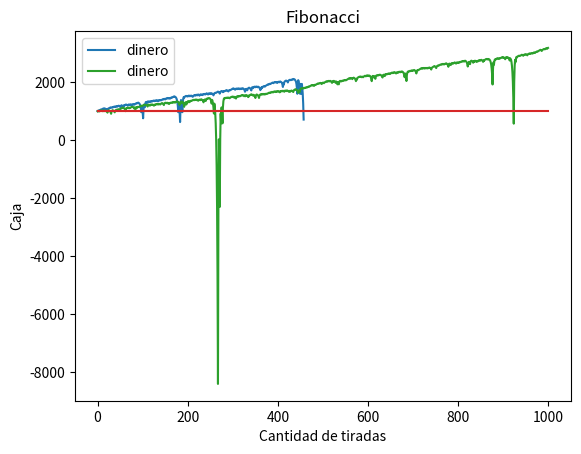

Write the Python code that produced this figure.
import random as rn
import matplotlib.pyplot as plt

# la idea seria aplicar la martingala hasta quedarnos sin plata
# probamos apostando al rojo

# ruleta
min_n = 0
max_n = 36
numeros_rojos = [1, 3, 5, 7, 9, 12, 14, 16, 18, 20, 21, 23, 25, 27, 29, 31, 32, 34, 36]
# numeros_negros = [2, 4, 6, 8, 10, 11, 13, 15, 17, 19, 22, 24, 26, 28, 30, 33, 35]  Esta de referencia nomas, no se usa

# Fibonacci              consiste en que si perdes te moves para la derecha 1 punto, si ganas te moves dos para la izq
lista_fibonacci = [1, 1, 2, 3, 5, 8, 13, 21, 34, 55, 89, 144, 233, 377, 610]

# finito
lista_numeros = []
lista_dinero = []

# infinito
lista_numeros2 = []
lista_dinero2 = []

# iniciales
dinero_inicial = 1000
apuesta_minima = 10


def getColor(numero):  # conviene crear esta funcion ? lo hago para que sea mas legible el codigo dentro de apuesta
    if numero in numeros_rojos:
        return "rojo"
    elif numero == 0:
        return "sin"
    else:
        return "negro"


def actualizaPuntero(p, tipo):  # 0 perdedor, 1 ganador
    if tipo == 0:
        return p + 1
    elif p - 2 < 0:
        p = 0
    else:
        p -= 2
    return p


def apuesta_dinero():
    dinero = dinero_inicial
    apuesta = apuesta_minima
    puntero_fib = 0
    while dinero >= 0 and puntero_fib <= 15:
        lista_dinero.append(dinero)
        if apuesta > lista_dinero[-1]:
            #print("no tiene tanto dinero, saldo final:", dinero)
            break
        lista_numeros.append(rn.randint(min_n, max_n))
        if getColor(lista_numeros[-1]) == "rojo":
            puntero_fib = actualizaPuntero(puntero_fib, 1)
            dinero += apuesta
        else:
            puntero_fib = actualizaPuntero(puntero_fib, 0)
            if getColor(lista_numeros[-1]) == "negro":
                dinero -= apuesta
            else:
                dinero -= apuesta / 2  # el cero solo te hace perder la mitad de lo que apostaste. ver paper
        apuesta = apuesta_minima * lista_fibonacci[puntero_fib]
    if puntero_fib >= 15:
        print("Ganaste")
    return lista_dinero


def apuesta_n_veces(n):
    dinero = dinero_inicial
    apuesta = apuesta_minima
    puntero_fib = 0
    for i in range (0, n):
        lista_dinero2.append(dinero)
        if puntero_fib >= 15:
            print("Ganaste", dinero)
            break
        lista_numeros2.append(rn.randint(min_n, max_n))
        if getColor(lista_numeros2[-1]) == "rojo":
            puntero_fib = actualizaPuntero(puntero_fib, 1)
            dinero += apuesta
        else:
            puntero_fib = actualizaPuntero(puntero_fib, 0)
            if getColor(lista_numeros2[-1]) == "negro":
                dinero -= apuesta
            else:
                dinero -= apuesta / 2  # el cero solo te hace perder la mitad de lo que apostaste. ver paper
        apuesta = apuesta_minima * lista_fibonacci[puntero_fib]
    return lista_dinero2


def plot_dinero(li):  # plotea la cantidad de plata que tenes en caja
    plt.subplot()
    plt.xlabel('Cantidad de tiradas')
    plt.ylabel('Caja')
    plt.title("Fibonacci")
    plt.plot(li, label="dinero")
    plt.plot([0, len(li)], [dinero_inicial, dinero_inicial])
    plt.legend()
    plt.show()


def main():
    veces = 1000
    plot_dinero(apuesta_dinero())
    plot_dinero(apuesta_n_veces(veces))

main()
